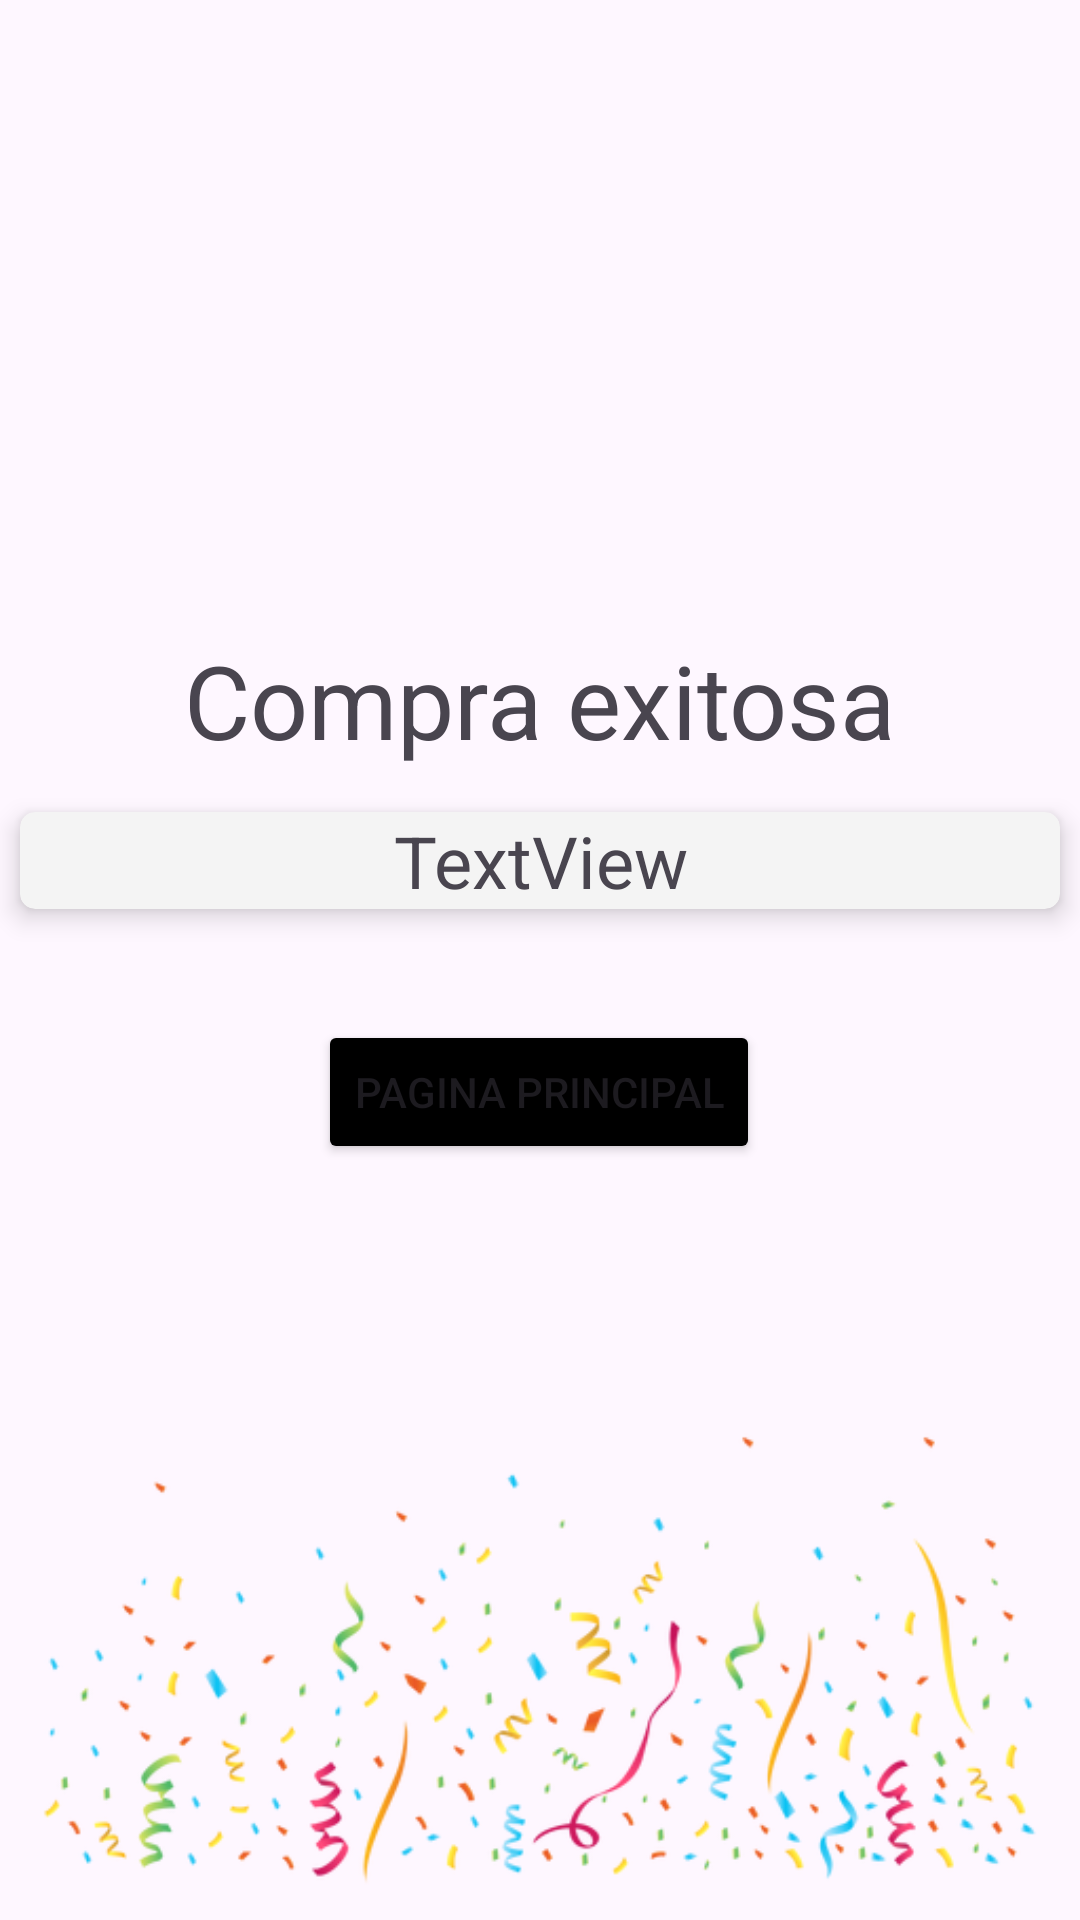

This screen was rendered from an Android layout file. Write that file and the resources it references.
<!-- AndroidManifest.xml: application theme Theme.PokePabellon -->
<!-- res/layout/activity_success.xml -->
<?xml version="1.0" encoding="utf-8"?>
<androidx.constraintlayout.widget.ConstraintLayout xmlns:android="http://schemas.android.com/apk/res/android"
    xmlns:app="http://schemas.android.com/apk/res-auto"
    xmlns:tools="http://schemas.android.com/tools"
    android:layout_width="match_parent"
    android:layout_height="match_parent"
    tools:context=".vista_compras.SuccessActivity">

    <TextView
        android:id="@+id/textView2"
        android:layout_width="wrap_content"
        android:layout_height="wrap_content"
        android:text="Compra exitosa"
        android:textSize="34sp"
        app:layout_constraintBottom_toBottomOf="parent"
        app:layout_constraintEnd_toEndOf="parent"
        app:layout_constraintStart_toStartOf="parent"
        app:layout_constraintTop_toTopOf="parent"
        app:layout_constraintVertical_bias="0.354" />

    <ImageView
        android:id="@+id/imageView3"
        android:layout_width="0dp"
        android:layout_height="wrap_content"
        android:layout_marginBottom="-170dp"
        android:rotation="180"
        app:layout_constraintBottom_toBottomOf="parent"
        app:layout_constraintEnd_toEndOf="parent"
        app:layout_constraintStart_toStartOf="parent"
        app:srcCompat="@drawable/confeti" />

    <Button
        android:id="@+id/buttonVolverInicioSucces"
        android:layout_width="wrap_content"
        android:layout_height="wrap_content"
        android:layout_marginTop="28dp"
        android:backgroundTint="@color/black"
        android:text="Pagina Principal"
        app:layout_constraintEnd_toEndOf="parent"
        app:layout_constraintHorizontal_bias="0.498"
        app:layout_constraintStart_toStartOf="parent"
        app:layout_constraintTop_toBottomOf="@+id/cardView" />

    <androidx.cardview.widget.CardView
        android:id="@+id/cardView"
        android:layout_width="0dp"

        android:layout_height="wrap_content"
        android:layout_marginTop="20dp"
        android:background="@color/white"
        android:backgroundTint="@color/white"
        app:cardCornerRadius="5dp"
        app:cardElevation="5dp"
        app:cardUseCompatPadding="true"
        app:layout_constraintBottom_toTopOf="@+id/imageView3"
        app:layout_constraintEnd_toEndOf="parent"
        app:layout_constraintHorizontal_bias="0.5"
        app:layout_constraintStart_toStartOf="parent"
        app:layout_constraintTop_toBottomOf="@+id/textView2">

        <TextView
            android:id="@+id/textViewKeyPedido"
            android:layout_width="360dp"
            android:layout_height="wrap_content"
            android:layout_gravity="center"
            android:gravity="center"
            android:text="TextView"
            android:textSize="24sp" />
    </androidx.cardview.widget.CardView>

</androidx.constraintlayout.widget.ConstraintLayout>
<!-- resources referenced by this layout -->
<resources>
  <color name="black">#FF000000</color>
  <color name="white">#F4F4F4</color>
  <!-- drawable confeti: png bitmap (drawable, 98470 bytes) -->
  <style name="Theme.PokePabellon" parent="Theme.MaterialComponents.DayNight.DarkActionBar">
          
          <item name="colorPrimary">@color/purple_500</item>
          <item name="colorPrimaryVariant">@color/purple_700</item>
          <item name="colorOnPrimary">@color/white</item>
          
          <item name="colorSecondary">@color/teal_200</item>
          <item name="colorSecondaryVariant">@color/teal_700</item>
          <item name="colorOnSecondary">@color/black</item>
          
          <item name="android:statusBarColor" tools:targetApi="l">?attr/colorPrimaryVariant</item>
          
      </style>
  <color name="purple_500">#FF6200EE</color>
  <color name="purple_700">#FF3700B3</color>
  <color name="teal_200">#FF03DAC5</color>
  <color name="teal_700">#FF018786</color>
</resources>
